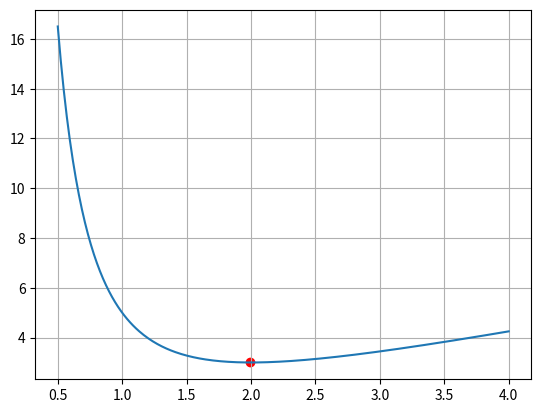

Source code (Python):
# -*- coding: utf-8 -*-
"""Добро пожаловать в Colab!

Automatically generated by Colab.

Original file is located at
    https://colab.research.google.com/notebooks/intro.ipynb
"""

import numpy as np
import matplotlib.pyplot as plt


def f(x):
    return x + 4 / x**2


a = 0.5
b = 4
eps = 0.5

phi = (np.sqrt(5) - 1) / 2

left = a
right = b

p1 = right - phi * (right - left)
p2 = left + phi * (right - left)

left_points = []
right_points = []

while right - left > eps:
    y1 = f(p1)
    y2 = f(p2)

    if y1 < y2:
        right = p2
    else:
        left = p1

    left_points.append(left)
    right_points.append(right)

    p1 = right - phi * (right - left)
    p2 = left + phi * (right - left)

print("a:", left_points)
print("b:", right_points)

x_result = (left + right) / 2
y_result = f(x_result)

print("xmin =", x_result)
print("f(xmin) =", y_result)

x_draw = np.linspace(a, b, 300)
y_draw = [f(num) for num in x_draw]

plt.plot(x_draw, y_draw)
plt.scatter(x_result, y_result, color='red')
plt.grid()
plt.show()
